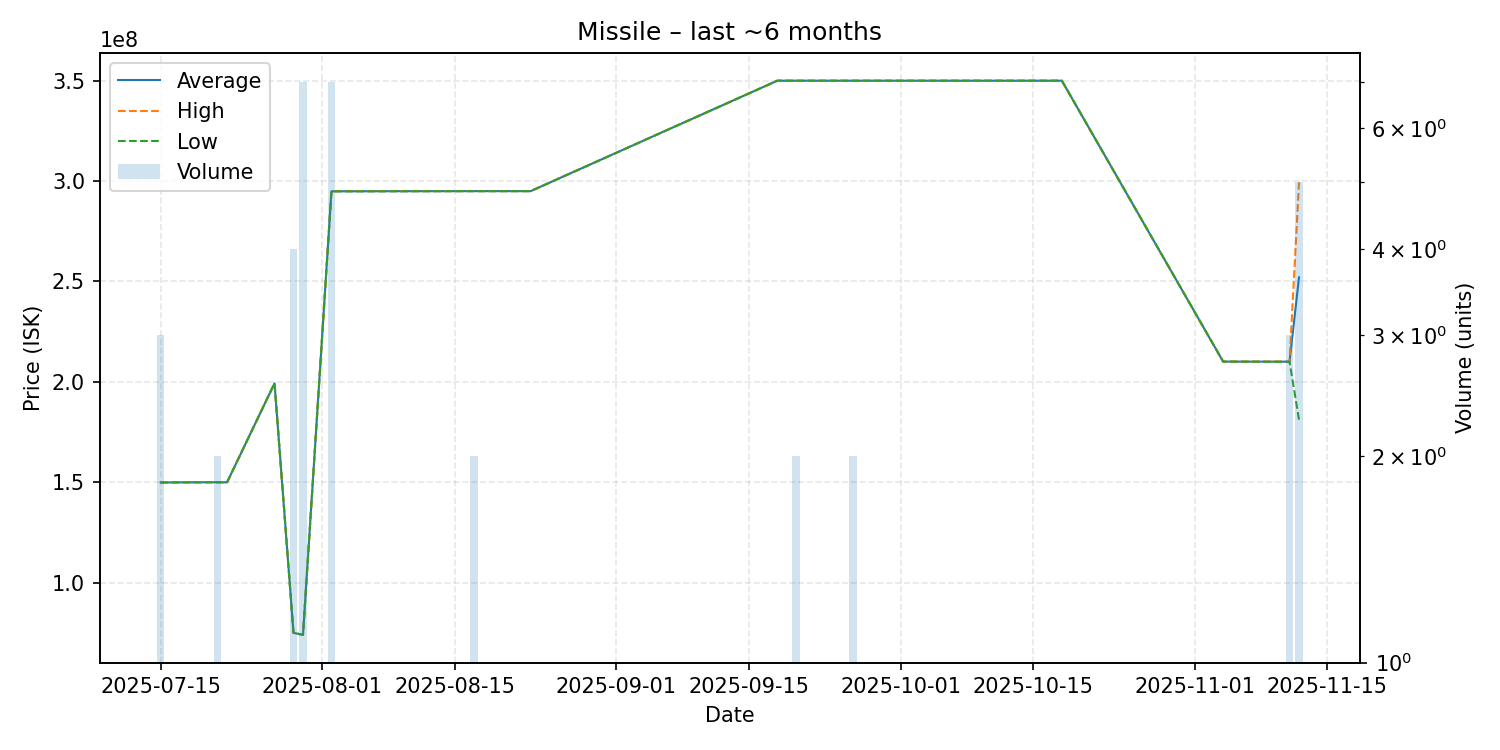

Data behind this chart, as committed beside it:
date, average, highest, lowest, order_count, volume
2025-07-15, 149900000, 149900000, 149900000, 1, 3
2025-07-20, 150000000, 150000000, 150000000, 1, 1
2025-07-21, 150000000, 150000000, 150000000, 1, 2
2025-07-22, 150000000, 150000000, 150000000, 1, 1
2025-07-27, 199300000, 199300000, 199300000, 1, 1
2025-07-29, 75000000, 75000000, 75000000, 4, 4
2025-07-30, 73998571, 74000000, 73990000, 2, 7
2025-08-02, 294914286, 295000000, 294900000, 3, 7
2025-08-17, 295000000, 295000000, 295000000, 1, 2
2025-08-23, 295000000, 295000000, 295000000, 1, 1
2025-09-18, 350000000, 350000000, 350000000, 1, 1
2025-09-20, 350000000, 350000000, 350000000, 1, 2
2025-09-26, 350000000, 350000000, 350000000, 1, 2
2025-10-18, 350000000, 350000000, 350000000, 1, 1
2025-11-04, 210100000, 210100000, 210100000, 1, 1
2025-11-11, 210066667, 210100000, 210000000, 2, 3
2025-11-12, 252080000, 299400000, 181050000, 4, 5
